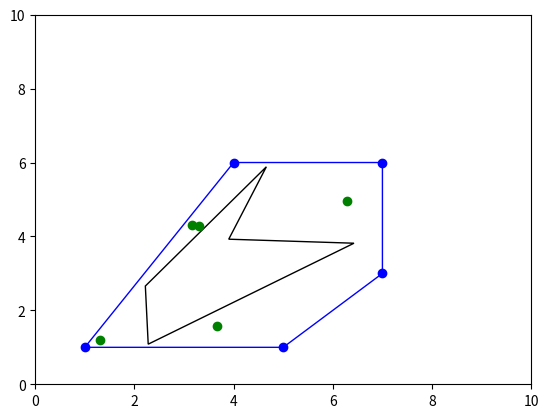

Reproduce this figure in Python.
import math
import matplotlib.pyplot as plt
from matplotlib.patches import Polygon
import random

class Point:
    def __init__(self, x, y):
        self.x = x
        self.y = y

def pointloc(P,A):
    n = len(P)
    if rotate(P[0], P[1], A) > 0 or rotate(P[0], P[n-1], A) < 0:
        return False

def isPointInsideConvex(points, p):
    start = 1
    end = len(points) - 1
    if (pointloc(points, p) == False):
        return False
    while (end - start > 1):
        sep = math.floor((end + start) / 2)
        if (rotate(points[0], points[sep], p) > 0):
            end = sep
        else:
            start = sep
    return not doIntersect(points[0], p, points[start], points[end])

def rotate(p1, p2, p3):
    return (p2.x - p1.x) * (p3.y - p2.y) - (p2.y - p1.y) * (p3.x - p2.x)

def doLieOnSegment(p1, p2, p3):
  if((p2.x >= min(p1.x, p3.x)) and (p2.x <= max(p1.x, p3.x)) and (p2.y >= min(p1.y, p3.y)) and (p2.y <= max(p1.y, p3.y))):
    return True
  return False

def doIntersect(p1, p2, p3, p4):
    d1 = ((p4.x - p3.x) * (p1.y - p3.y) - (p1.x - p3.x) * (p4.y - p3.y))
    d2 = ((p4.x - p3.x) * (p2.y - p3.y) - (p2.x - p3.x) * (p4.y - p3.y))
    d3 = ((p2.x - p1.x) * (p3.y - p1.y) - (p3.x - p1.x) * (p2.y - p1.y))
    d4 = ((p2.x - p1.x) * (p4.y - p1.y) - (p4.x - p1.x) * (p2.y - p1.y))

    if (d1 == d2 == d3 == d4 == 0):
        if (doLieOnSegment(p1, p3, p2) or doLieOnSegment(p1, p4, p2)
                or doLieOnSegment(p3, p1, p4) or doLieOnSegment(p3, p2, p4)):
            return True
        else:
            return False
    else:
        if ((d1 * d2 <= 0) and (d3 * d4 <= 0)):
            return True
        else:
            return False

def checkSimpleInside(convexPoints, simplePoints):
    results = 0
    for i in range(0, len(simplePoints)):
        if (isPointInsideConvex(convexPoints, simplePoints[i])):
            results += 1
    if results == len(simplePoints):
        return True
    else:
        return False

def checkOctan(pointsSet, simplePoints):
    results = 0
    for i in range(0, len(simplePoints)):
        if (not angleOctanTest(pointsSet[i], simplePoints)):
            results += 1
    if results == len(simplePoints):
        return True
    else:
        return False

def isSimple(points):
    intersections = 0
    newPoints = points.copy()
    newPoints.append(points[0])
    for i in range(0, len(points) - 1):
        for j in range(0, len(points)):
            if (doIntersect(points[i], points[i + 1], newPoints[j], newPoints[j + 1])):
                intersections += 1
        if (intersections > 3):
            return False
        intersections = 0

    return True

def isConvex(points):
    products = []
    newPoints = points.copy()
    newPoints.append(points[0])
    for i in range(0, len(points)):
        for j in range(0, len(points)):
            if ((newPoints[j].x == newPoints[i].x and newPoints[j].y == newPoints[i].y) or ((newPoints[j].x == newPoints[i + 1].x and newPoints[j].y == newPoints[i + 1].y))):
                continue
            if (checkPointOnTheLine(newPoints[i], newPoints[i + 1], newPoints[j])['title'] == 'Правее'):
                product = 1
                products.append(product)
            else:
                product = -1
                products.append(product)
    x = all(item > 0 for item in products)
    y = all(item <= 0 for item in products)
    return (x if x == True else y if y == True else False)

def checkPointOnTheLine(p1, p2, p3):
  det = ((p2.x - p1.x) * (p3.y - p1.y) - (p3.x - p1.x) * (p2.y - p1.y))

  if det == 0 :
    return {'title': 'На прямой', 'flag': True}
  if det > 0 :
    return {'title': 'Левее', 'flag': False}
  if det < 0 :
    return {'title': 'Правее', 'flag': False}

def generateSimplePolyPoints(n, pointsConvex):
    points = [Point(random.random() * 8, random.random() * 8) for p in range(0, n)]
    while (not(checkSimpleInside(pointsConvex, points))):
        points = [Point(random.random() * 8, random.random() * 8) for p in range(0, n)]
    if (isSimple(points)):
        return points
    else:
        return generateSimplePolyPoints(n, pointsConvex)

def generatePoints(n, pointsConvex, simplePoints):
    points = [Point(random.random() * 8, random.random() * 8) for p in range(0, n)]
    while (not (checkSimpleInside(pointsConvex, points))):
        points = [Point(random.random() * 8, random.random() * 8) for p in range(0, n)]
    if (checkOctan(points, simplePoints)):
        return points
    else:
        return generatePoints(n, pointsConvex, simplePoints)

def oct(p1, p2):
    v = Point(p1.x - p2.x, p1.y - p2.y)
    if (not v.x and not v.y):
        return 0
    if (0 <= v.y < v.x):
        return 1
    if (0 < v.x <= v.y):
        return 2
    if (0 <= v.x < v.y):
        return 3
    if (0 <= v.y <= -v.x):
        return 4
    if (0 <= -v.y <= -v.x):
        return 5
    if (0 < -v.x <= -v.y):
        return 6
    if (0 <= v.x < -v.y):
        return 7
    if (0 < -v.y < v.x):
        return 8
    return 1

def angleOctanTest(point, points):
    newPoints = points.copy()
    newPoints.append(points[0])
    count = 0
    for i in range(0, len(points)):
        deltaI = oct(point, newPoints[i])
        deltaIplus1 = oct(point, newPoints[i + 1])
        dif = deltaIplus1 - deltaI
        if (dif > 4):
            dif = dif - 8
        if (dif < -4):
            dif = dif + 8
        if (dif == 4 or dif == -4):
            d = (newPoints[i].x - point.x) * (newPoints[i + 1].y - point.y) - (newPoints[i + 1].x - point.x) * (newPoints[i].y - point.y)
            if d > 0:
                dif = 4
            if d < 0:
                dif = -4
            if d == 0:
                return False
        count += dif
    if count == 8 or count == -8:
        return True
    elif count == 0:
        return False

def main(n):
    pointsConvex = [Point(1, 1), Point(4, 6), Point(7, 6), Point(7, 3), Point(5, 1)]
    points_2d_convex = [[point.x, point.y] for point in pointsConvex]
    convexPoly = Polygon(points_2d_convex, facecolor='none', edgecolor='blue')

    points = generateSimplePolyPoints(n, pointsConvex)
    points_2d = [[point.x, point.y] for point in points]
    simplePoly = Polygon(points_2d, facecolor='none', edgecolor='black')

    pointsSet = generatePoints(n, pointsConvex, points)

    fig, ax = plt.subplots(1, 1)
    ax.add_patch(convexPoly)
    ax.add_patch(simplePoly)
    for index, item in enumerate(pointsConvex):
        plt.scatter(item.x, item.y, c="blue", marker='o')
    for index, item in enumerate(pointsSet):
        plt.scatter(item.x, item.y, c="green", marker='o')

    plt.ylim(0, 10)
    plt.xlim(0, 10)
    plt.show()

main(5)
